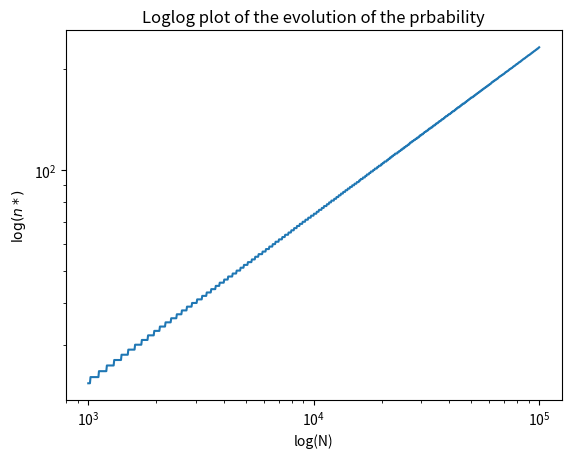

Here is the Python script that generated this plot:
import numpy as np
import matplotlib.pyplot as plt

alpha = 1
beta = 0

top_percentile = []

Ns = np.logspace(3,5,800) #Ns for finding n* for P > 0.99
#Ns = [1e3,1e4,1e5] #Ns for plotting the evolution of the probability
for N in Ns:
    probs = []
    ns = []
    alpha = 1
    beta = 0
    for n in range(1,301):
        new_alpha = (alpha*(1-4/N) - beta*2/np.sqrt(N))
        new_beta = alpha*2/np.sqrt(N) + beta

        alpha = new_alpha
        beta = new_beta

        p = 1-alpha**2*(1-1./N)

        probs.append(p)
        ns.append(n)
        """
        Comment the if-statement before plotting the evolution of the
        probability
        """
        if p >= 0.99:
             top_percentile.append(n)
             break


"""Uncomment for plotting the evolution of the probability"""
#    plt.plot(ns,probs)
#    plt.title("Probability for N ={}".format(N))
#    plt.xlabel("n")
#    plt.ylabel(r"$P(i^*)$")
#    plt.show()


"""Comment all below before using the plot above"""
log_top = np.log(np.array(top_percentile))
log_Ns = np.log(Ns)

print("The speed for looking up i* goes as N to the power of ", \
      np.mean((log_top[:-1] - log_top[1:])/(log_Ns[:-1] - log_Ns[1:])))

plt.loglog(Ns,top_percentile)
plt.title("Loglog plot of the evolution of the prbability")
plt.xlabel("log(N)")
plt.ylabel(r"$\log(n*)$")


#plt.plot(Ns,top_percentile)
#plt.title("Evolution of the prbability")
#plt.xlabel("N")
#plt.ylabel(r"$n*$")
#plt.show()
